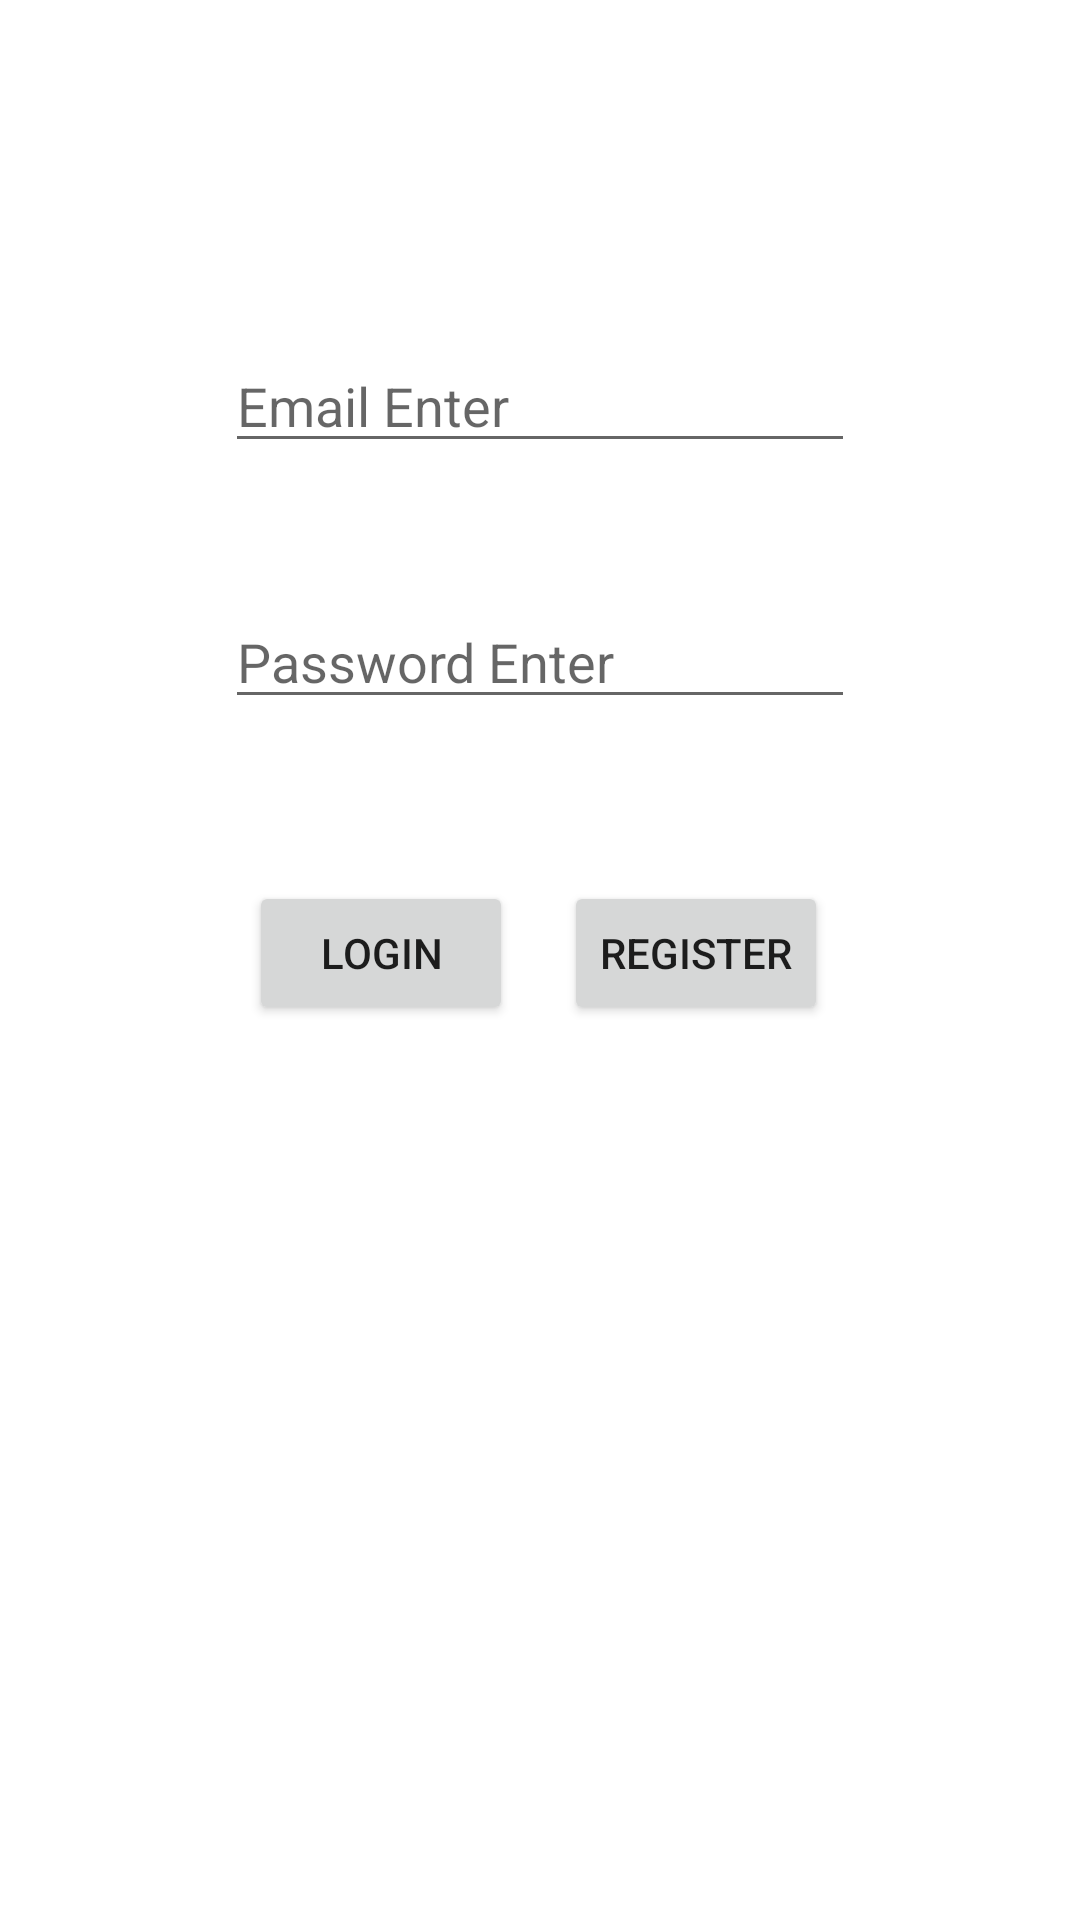

The Android layout XML behind this screen, and the referenced resources:
<!-- AndroidManifest.xml: application theme Theme.PhotoSharingApp -->
<!-- res/layout/activity_main.xml -->
<?xml version="1.0" encoding="utf-8"?>
<androidx.constraintlayout.widget.ConstraintLayout xmlns:android="http://schemas.android.com/apk/res/android"
    xmlns:app="http://schemas.android.com/apk/res-auto"
    xmlns:tools="http://schemas.android.com/tools"
    android:layout_width="match_parent"
    android:layout_height="match_parent"
    tools:context=".UserActivity">

    <EditText
        android:id="@+id/emailText"
        android:layout_width="wrap_content"
        android:layout_height="wrap_content"
        android:layout_marginTop="113dp"
        android:ems="10"
        android:hint="@string/emailText"
        android:inputType="textEmailAddress"
        app:layout_constraintEnd_toEndOf="parent"
        app:layout_constraintStart_toStartOf="parent"
        app:layout_constraintTop_toTopOf="parent"
        android:autofillHints="" />

    <EditText
        android:id="@+id/passwordText"
        android:layout_width="wrap_content"
        android:layout_height="wrap_content"
        android:layout_marginTop="44dp"
        android:ems="10"
        android:hint="@string/passwordText"
        android:inputType="textPassword"
        app:layout_constraintStart_toStartOf="@+id/emailText"
        app:layout_constraintTop_toBottomOf="@+id/emailText"
        android:autofillHints="" />

    <Button
        android:id="@+id/button"
        android:layout_width="wrap_content"
        android:layout_height="wrap_content"
        android:layout_marginEnd="17dp"
        android:onClick="login"
        android:text="@string/login"
        app:layout_constraintBaseline_toBaselineOf="@+id/button2"
        app:layout_constraintEnd_toStartOf="@+id/button2"
        app:layout_constraintHorizontal_chainStyle="packed"
        app:layout_constraintStart_toStartOf="parent" />

    <Button
        android:id="@+id/button2"
        android:layout_width="wrap_content"
        android:layout_height="wrap_content"
        android:layout_marginTop="54dp"
        android:layout_marginEnd="1dp"
        android:onClick="register"
        android:text="@string/register"
        app:layout_constraintEnd_toEndOf="parent"
        app:layout_constraintStart_toEndOf="@+id/button"
        app:layout_constraintTop_toBottomOf="@+id/passwordText" />

</androidx.constraintlayout.widget.ConstraintLayout>
<!-- resources referenced by this layout -->
<resources>
  <string name="emailText">Email Enter</string>
  <string name="login">Login</string>
  <string name="passwordText">Password Enter</string>
  <string name="register">Register</string>
  <style name="Theme.PhotoSharingApp" parent="Theme.MaterialComponents.DayNight.DarkActionBar">
          
          <item name="colorPrimary">@color/purple_500</item>
          <item name="colorPrimaryVariant">@color/purple_700</item>
          <item name="colorOnPrimary">@color/white</item>
          
          <item name="colorSecondary">@color/teal_200</item>
          <item name="colorSecondaryVariant">@color/teal_700</item>
          <item name="colorOnSecondary">@color/black</item>
          
          <item name="android:statusBarColor" tools:targetApi="l">?attr/colorPrimaryVariant</item>
          
      </style>
  <!-- not gathered from this repository: default colours our renderer supplied (Android Studio template values) -->
  <color name="purple_500">#FF6200EE</color>
  <color name="purple_700">#FF3700B3</color>
  <color name="teal_200">#FF03DAC5</color>
  <color name="teal_700">#FF018786</color>
  <color name="black">#FF000000</color>
  <color name="white">#FFFFFFFF</color>
</resources>
